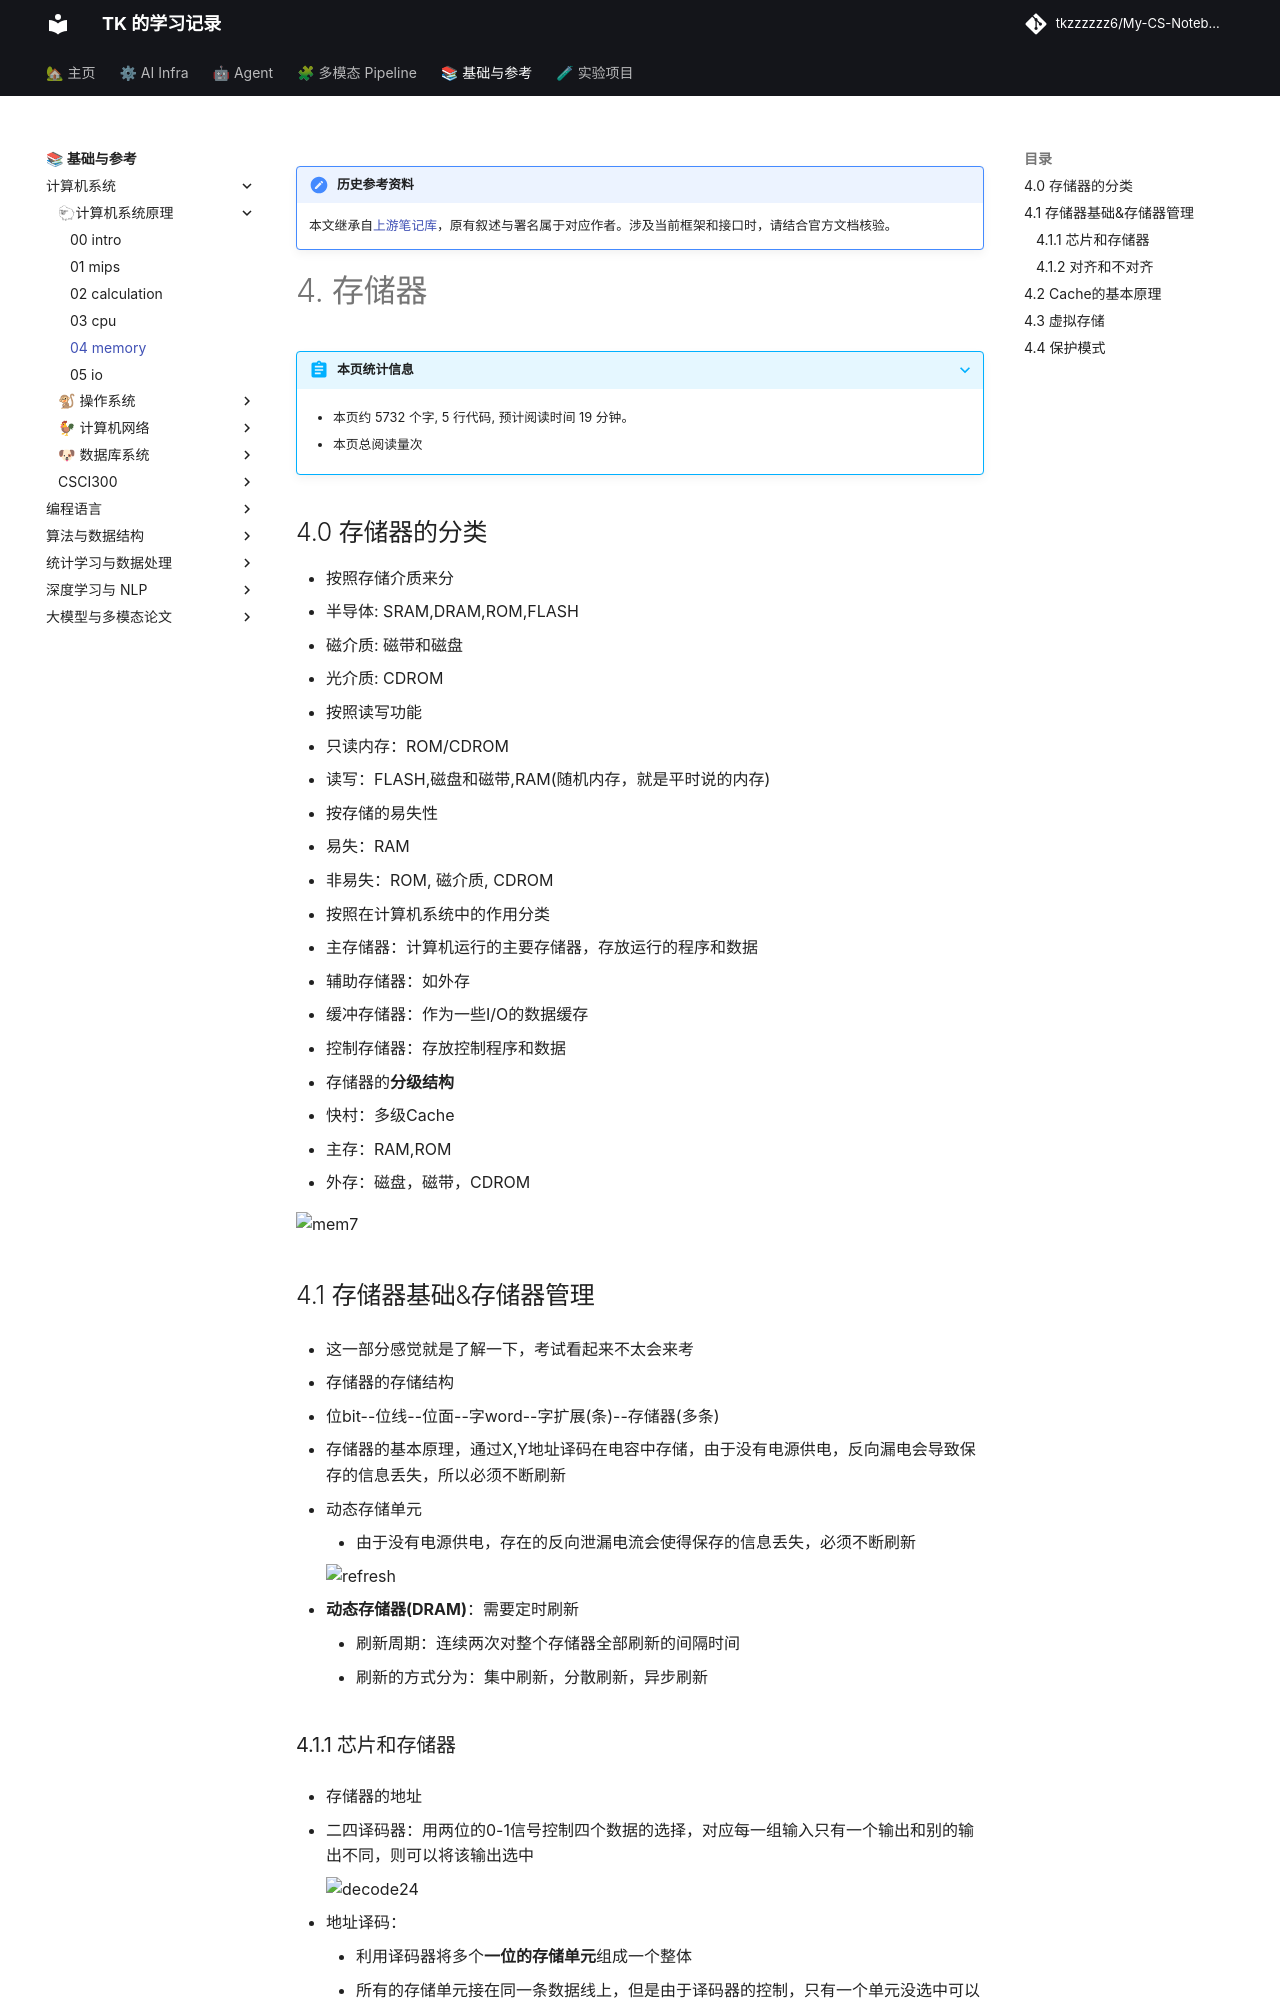

repository: tkzzzzzz6/My-CS-Notebook · page: System/04-memory/index.html · generator: mkdocs

!!! note "历史参考资料"
    本文继承自[上游笔记库](https://github.com/zwygit2025/My-CS-Notebook/blob/a94d023/docs/System/04-memory.md)，原有叙述与署名属于对应作者。涉及当前框架和接口时，请结合官方文档核验。

# 4. 存储器

## 4.0 存储器的分类

- 按照存储介质来分
  - 半导体: SRAM,DRAM,ROM,FLASH
  - 磁介质: 磁带和磁盘
  - 光介质: CDROM
- 按照读写功能
  - 只读内存：ROM/CDROM
  - 读写：FLASH,磁盘和磁带,RAM(随机内存，就是平时说的内存)
- 按存储的易失性
  - 易失：RAM
  - 非易失：ROM, 磁介质, CDROM
- 按照在计算机系统中的作用分类
  - 主存储器：计算机运行的主要存储器，存放运行的程序和数据
  - 辅助存储器：如外存
  - 缓冲存储器：作为一些I/O的数据缓存
  - 控制存储器：存放控制程序和数据
- 存储器的**分级结构** 
  - 快村：多级Cache
  - 主存：RAM,ROM
  - 外存：磁盘，磁带，CDROM

![mem7](./static/mem7-0000.jpg)

## 4.1 存储器基础&存储器管理

- 这一部分感觉就是了解一下，考试看起来不太会来考

- 存储器的存储结构

  - 位bit--位线--位面--字word--字扩展(条)--存储器(多条)

  - 存储器的基本原理，通过X,Y地址译码在电容中存储，由于没有电源供电，反向漏电会导致保存的信息丢失，所以必须不断刷新

  - 动态存储单元

    - 由于没有电源供电，存在的反向泄漏电流会使得保存的信息丢失，必须不断刷新

      ![refresh](./static/refresh-0000.jpg)

  - **动态存储器(DRAM)**：需要定时刷新

    - 刷新周期：连续两次对整个存储器全部刷新的间隔时间
    - 刷新的方式分为：集中刷新，分散刷新，异步刷新
